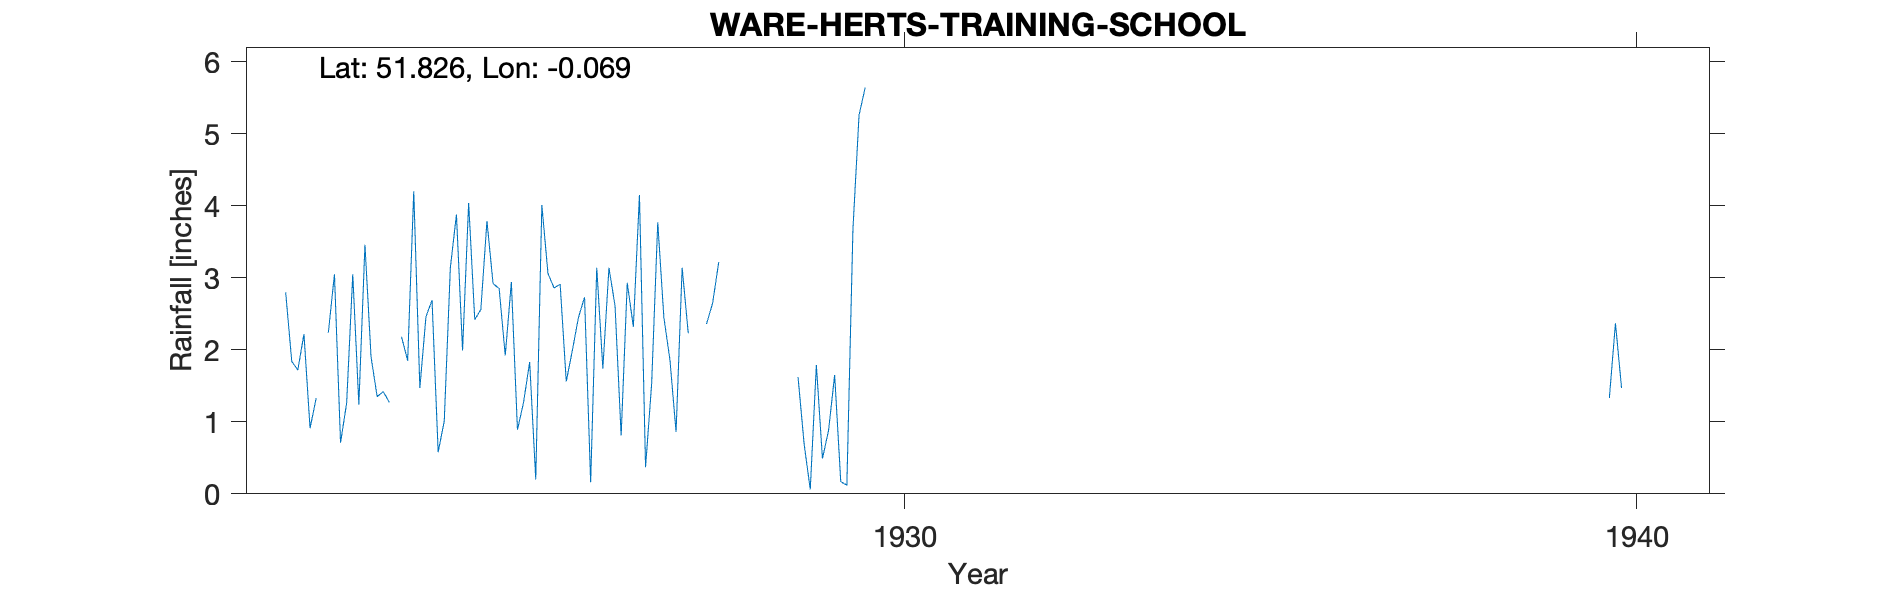

Values plotted in this chart, from the file beside it:
WARE-HERTS-TRAINING-SCHOOL, , , , , , , , , , , , , , , , , , , , , 
Grid ref, TL332159, Long, -0.0686, Lat, 51.83, Elevation, 210, ft, , , , , , , , , , , , , 
Station no, 954/5, , , , , , , , , , , , , , , , , , , , 
, 1920, 1921, 1922, 1923, 1924, 1925, 1926, 1927, 1928, 1929, 1930, 1931, 1932, 1933, 1934, 1935, 1936, 1937, 1938, 1939, 1940
January, , , 2.8, 1.24, 2.69, 1.92, 2.45, 1.53, , 1.62, , , , , , , , , , , 
February, , , 1.84, 3.46, 0.58, 2.94, 2.73, 3.77, , 0.69, , , , , , , , , , , 1.33
March, , , 1.72, 1.9, 1.01, 0.89, 0.16, 2.45, , 0.06, , , , , , , , , , , 2.37
April, , , 2.22, 1.35, 3.14, 1.27, 3.14, 1.86, , 1.79, , , , , , , , , , , 1.47
May, , , 0.91, 1.42, 3.88, 1.83, 1.74, 0.86, , 0.49, , , , , , , , , , , 
June, , , 1.33, 1.27, 1.99, 0.2, 3.14, 3.14, , 0.88, , , , , , , , , , , 
July, , , , , 4.04, 4.01, 2.61, 2.23, , 1.65, , , , , , , , , , , 
August, , , 2.24, 2.18, 2.42, 3.06, 0.81, , , 0.17, , , , , , , , , , , 
September, , , 3.05, 1.85, 2.56, 2.86, 2.93, , , 0.12, , , , , , , , , , , 
October, , , 0.71, 4.2, 3.79, 2.91, 2.32, 2.36, , 3.68, , , , , , , , , , , 
November, , , 1.26, 1.47, 2.92, 1.56, 4.15, 2.65, , 5.26, , , , , , , , , , , 
December, , , 3.05, 2.46, 2.85, 1.99, 0.37, 3.22, , 5.64, , , , , , , , , , , 
Total, , , , , 31.87, 25.44, 26.55, , , 22.05, , , , , , , , , , , 
Snow estimates kept, , , , , , , , , , , , , , , , , , , , , 
1923 Jul estimated, , , , , , , , , , , , , , , , , , , , , 
1927 Aug Sep estimated, , , , , , , , , , , , , , , , , , , , , 
